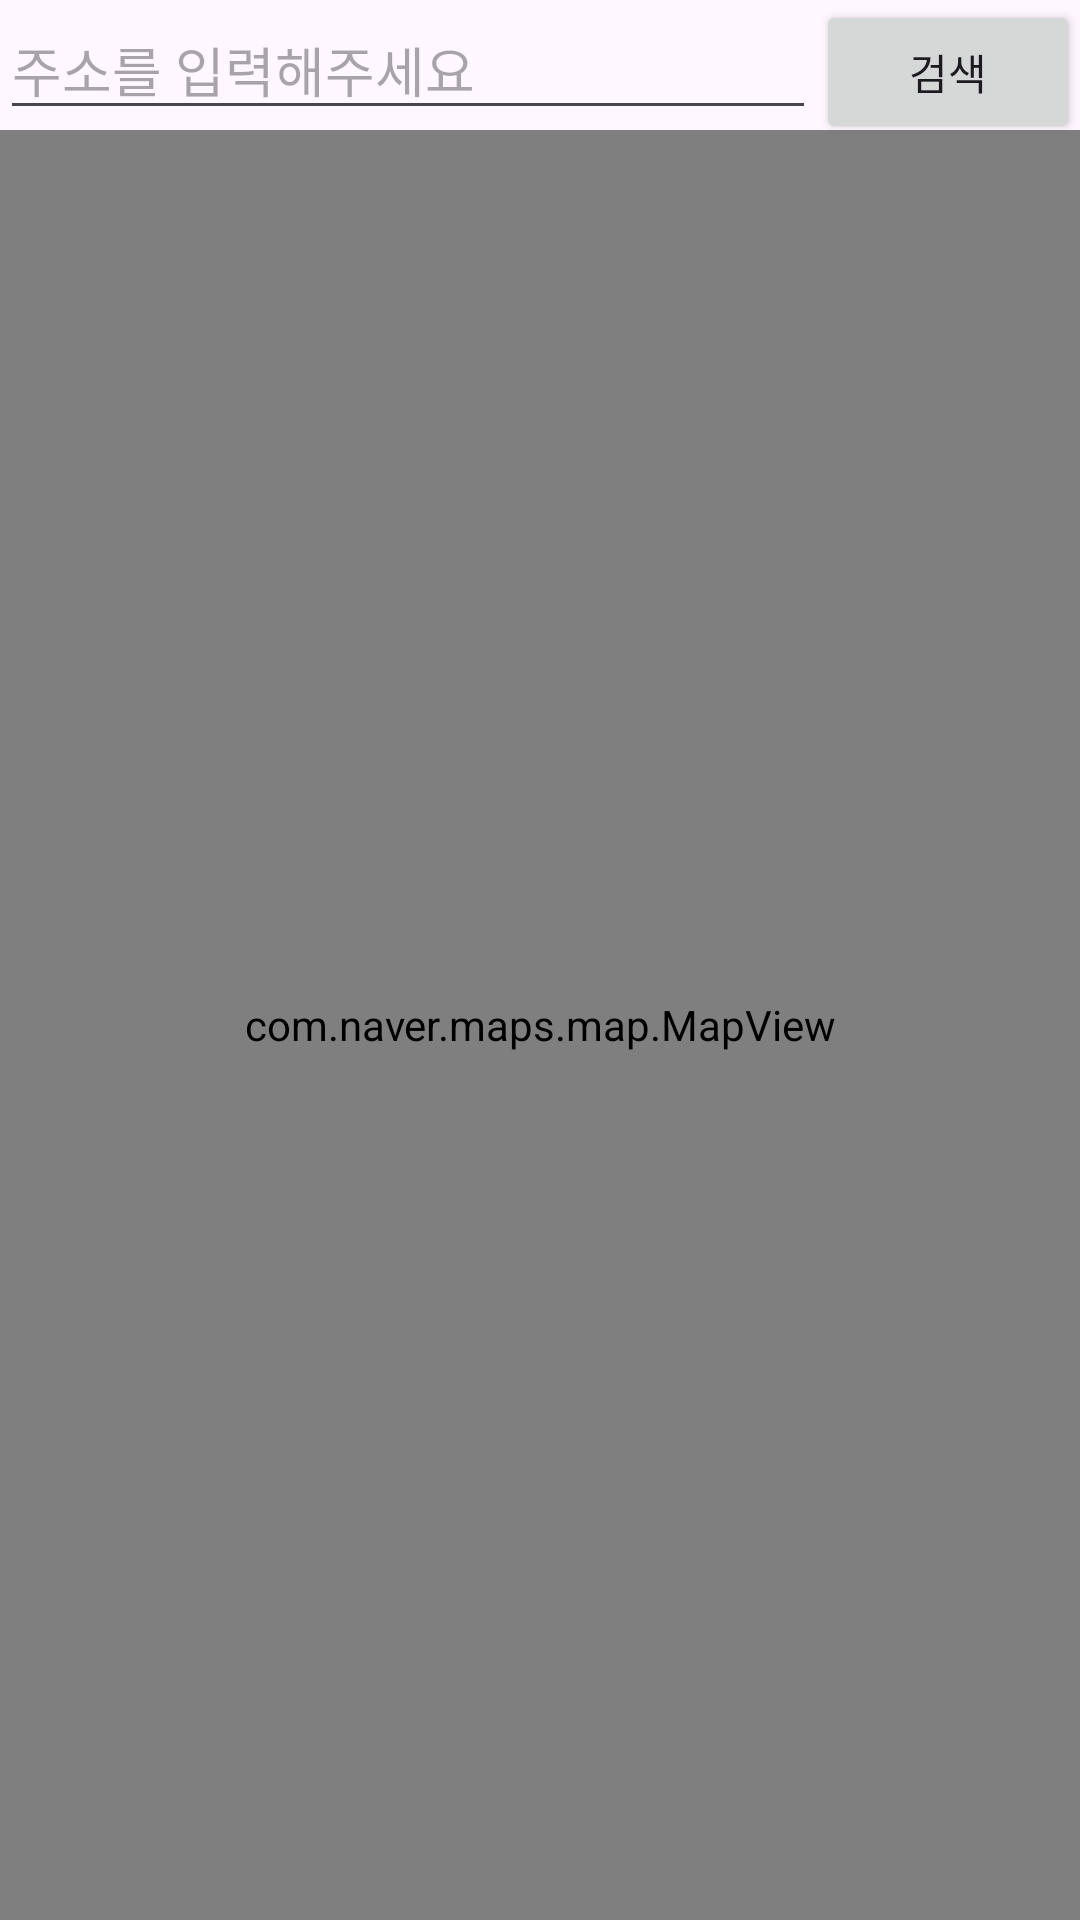

This screen was rendered from an Android layout file. Write that file and the resources it references.
<!-- AndroidManifest.xml: application theme Theme.Kickmapnaver -->
<!-- res/layout/activity_main.xml -->
<?xml version="1.0" encoding="utf-8"?>
<RelativeLayout xmlns:android="http://schemas.android.com/apk/res/android"
    xmlns:tools="http://schemas.android.com/tools"
    android:layout_width="match_parent"
    android:layout_height="match_parent"
    tools:context=".MainActivity">

    <EditText
        android:id="@+id/search_text"
        android:layout_width="0dp"
        android:layout_height="wrap_content"
        android:layout_toStartOf="@id/search_button"
        android:layout_alignParentStart="true"
        android:layout_toLeftOf="@id/search_button"
        android:hint="주소를 입력해주세요" />

    <Button
        android:id="@+id/search_button"
        android:layout_width="wrap_content"
        android:layout_height="wrap_content"
        android:layout_alignParentEnd="true"
        android:text="검색" />

    <com.naver.maps.map.MapView
        android:id="@+id/map_view"
        android:layout_width="match_parent"
        android:layout_height="match_parent"
        android:layout_below="@id/search_text" />
</RelativeLayout>
<!-- resources referenced by this layout -->
<resources>
  <style name="Theme.Kickmapnaver" parent="Base.Theme.Kickmapnaver" />
  <style name="Base.Theme.Kickmapnaver" parent="Theme.Material3.DayNight.NoActionBar">
          
          
      </style>
</resources>
